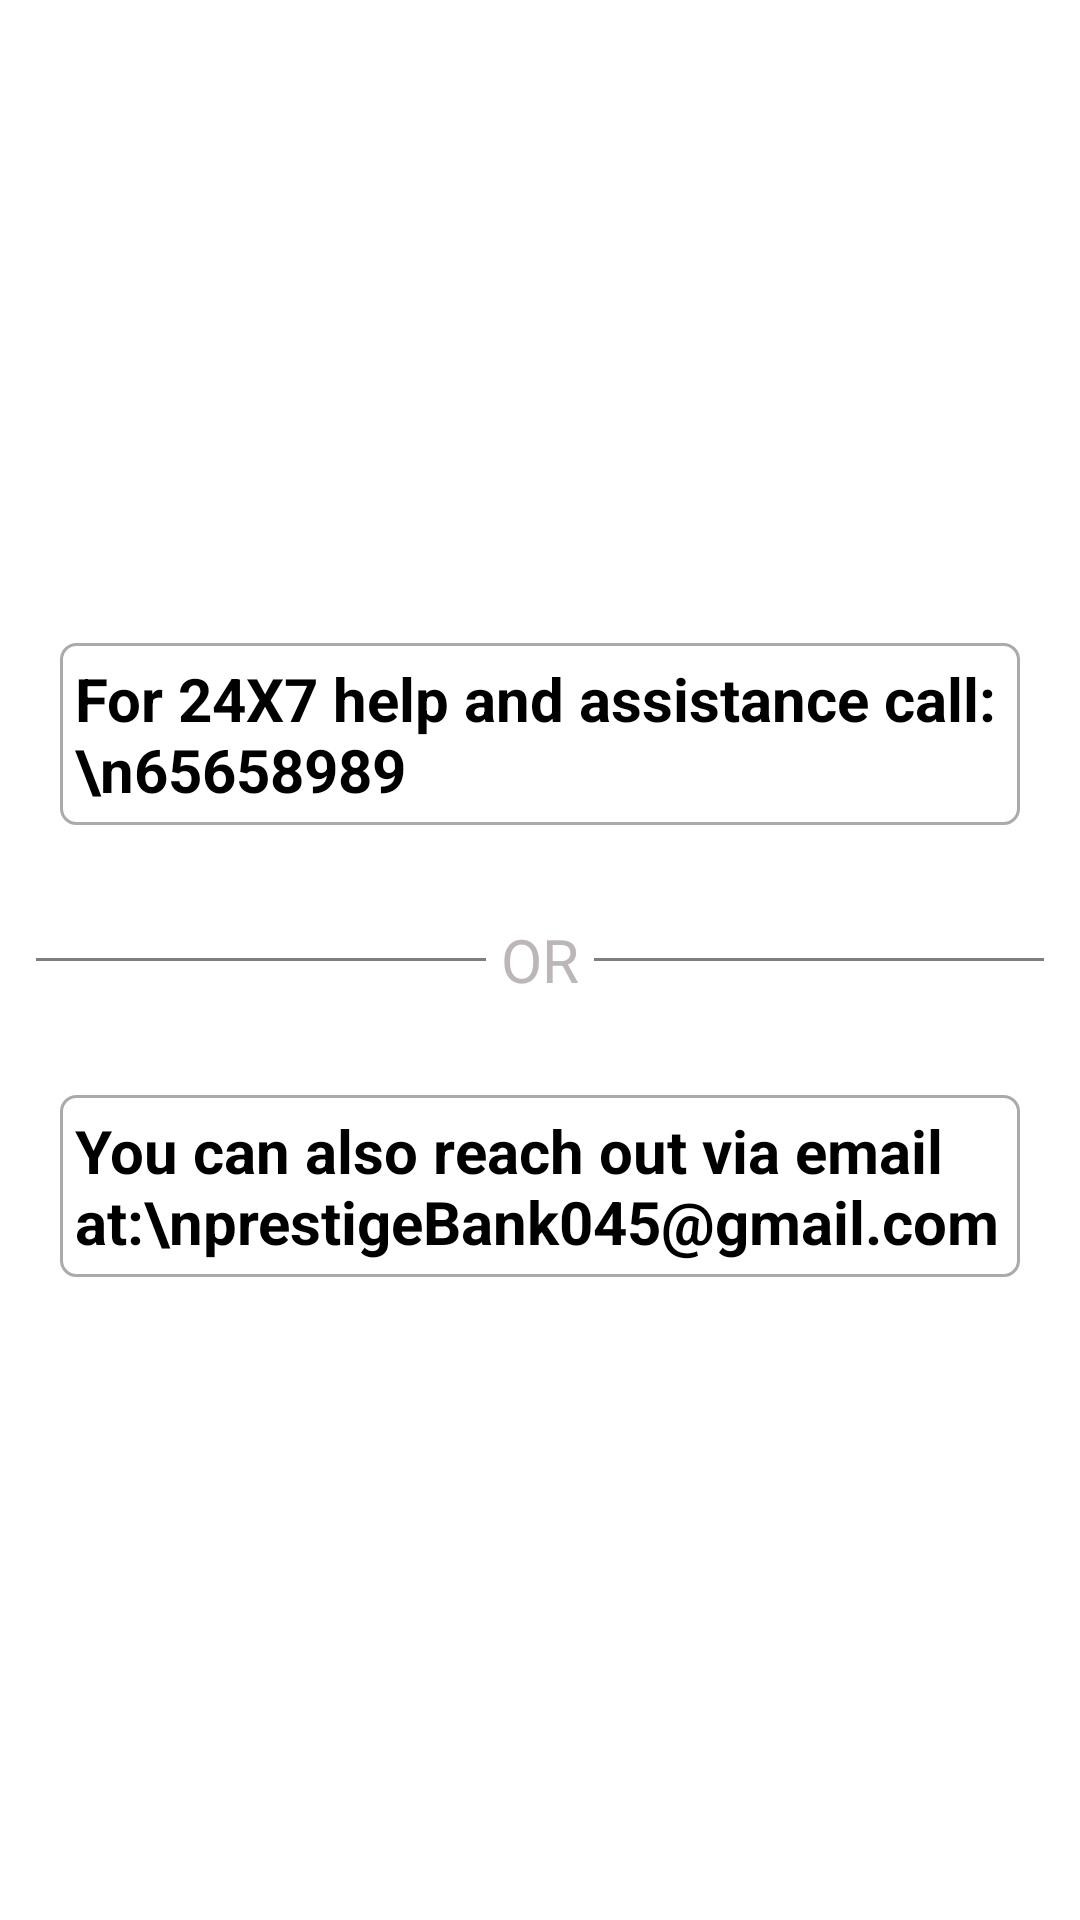

Produce the Android XML layout that renders to this screen, including the resource entries it uses.
<!-- AndroidManifest.xml: application theme Theme.PrestigeBankingFinal -->
<!-- res/layout/activity_help.xml -->
<?xml version="1.0" encoding="utf-8"?>
<LinearLayout
    xmlns:android="http://schemas.android.com/apk/res/android"
    xmlns:app="http://schemas.android.com/apk/res-auto"
    xmlns:tools="http://schemas.android.com/tools"
    android:layout_width="match_parent"
    android:layout_height="match_parent"
    android:orientation="vertical"
    android:layout_margin="10dp"
    android:background="@color/white"
    android:gravity="center"
    tools:context=".Help">

    <TextView
        android:layout_width="match_parent"
        android:layout_height="wrap_content"
        android:background="@drawable/simple_border"
        android:padding="5dp"
        android:textColor="@color/black"
        android:text="For 24X7 help and assistance call:\n65658989"
        android:textStyle="bold"
        android:textSize="20sp"
        android:layout_margin="20dp"
       />
    <LinearLayout
        android:id="@+id/linearLayout3"
        android:layout_width="match_parent"
        android:layout_height="50dp"
        android:gravity="center"
        android:orientation="horizontal"
        app:layout_constraintBottom_toBottomOf="parent"
        app:layout_constraintEnd_toEndOf="parent"
        app:layout_constraintHorizontal_bias="0.0"
        app:layout_constraintStart_toStartOf="parent"
        app:layout_constraintTop_toTopOf="parent"
        app:layout_constraintVertical_bias="0.732">

        <View
            android:layout_width="150dp"
            android:layout_height="1dp"
            android:background="#807E7E" />

        <TextView
            android:layout_width="wrap_content"
            android:layout_height="wrap_content"
            android:layout_marginLeft="5dp"
            android:layout_marginRight="5dp"
            android:textColor="@color/gray"
            android:text="OR"
            android:textSize="20sp" />

        <View
            android:layout_width="150dp"
            android:layout_height="1dp"
            android:background="#807E7E" />
    </LinearLayout>

    <TextView
        android:layout_width="match_parent"
        android:layout_height="wrap_content"
        android:background="@drawable/simple_border"
        android:textStyle="bold"
        android:padding="5dp"
        android:textSize="20sp"
        android:textColor="@color/black"
        android:layout_margin="20dp"
        android:text="You can also reach out via email at:\nprestigeBank045@gmail.com"
        />


</LinearLayout>
<!-- resources referenced by this layout -->
<resources>
  <color name="black">#FF000000</color>
  <color name="gray">#BDB6B6</color>
  <color name="white">#FFFFFFFF</color>
  <!-- drawable simple_border (drawable) -->
  <?xml version="1.0" encoding="utf-8"?>
  <shape xmlns:android="http://schemas.android.com/apk/res/android">
      <solid
          android:color="@color/white"/>
      <stroke
          android:width="1dp"
          android:color="#AAAAAA"/>
      <corners
          android:radius="5dp"/>
  
  </shape>
  <style name="Theme.PrestigeBankingFinal" parent="Theme.MaterialComponents.DayNight.DarkActionBar">
          
          <item name="colorPrimary">@color/purple_500</item>
          <item name="colorPrimaryVariant">@color/purple_700</item>
          <item name="colorOnPrimary">@color/white</item>
          
          <item name="colorSecondary">@color/teal_200</item>
          <item name="colorSecondaryVariant">@color/teal_700</item>
          <item name="colorOnSecondary">@color/black</item>
          
          <item name="android:statusBarColor">?attr/colorPrimaryVariant</item>
          
      </style>
  <color name="purple_500">#FF6200EE</color>
  <color name="purple_700">#FF3700B3</color>
  <color name="teal_200">#FF03DAC5</color>
  <color name="teal_700">#FF018786</color>
</resources>
